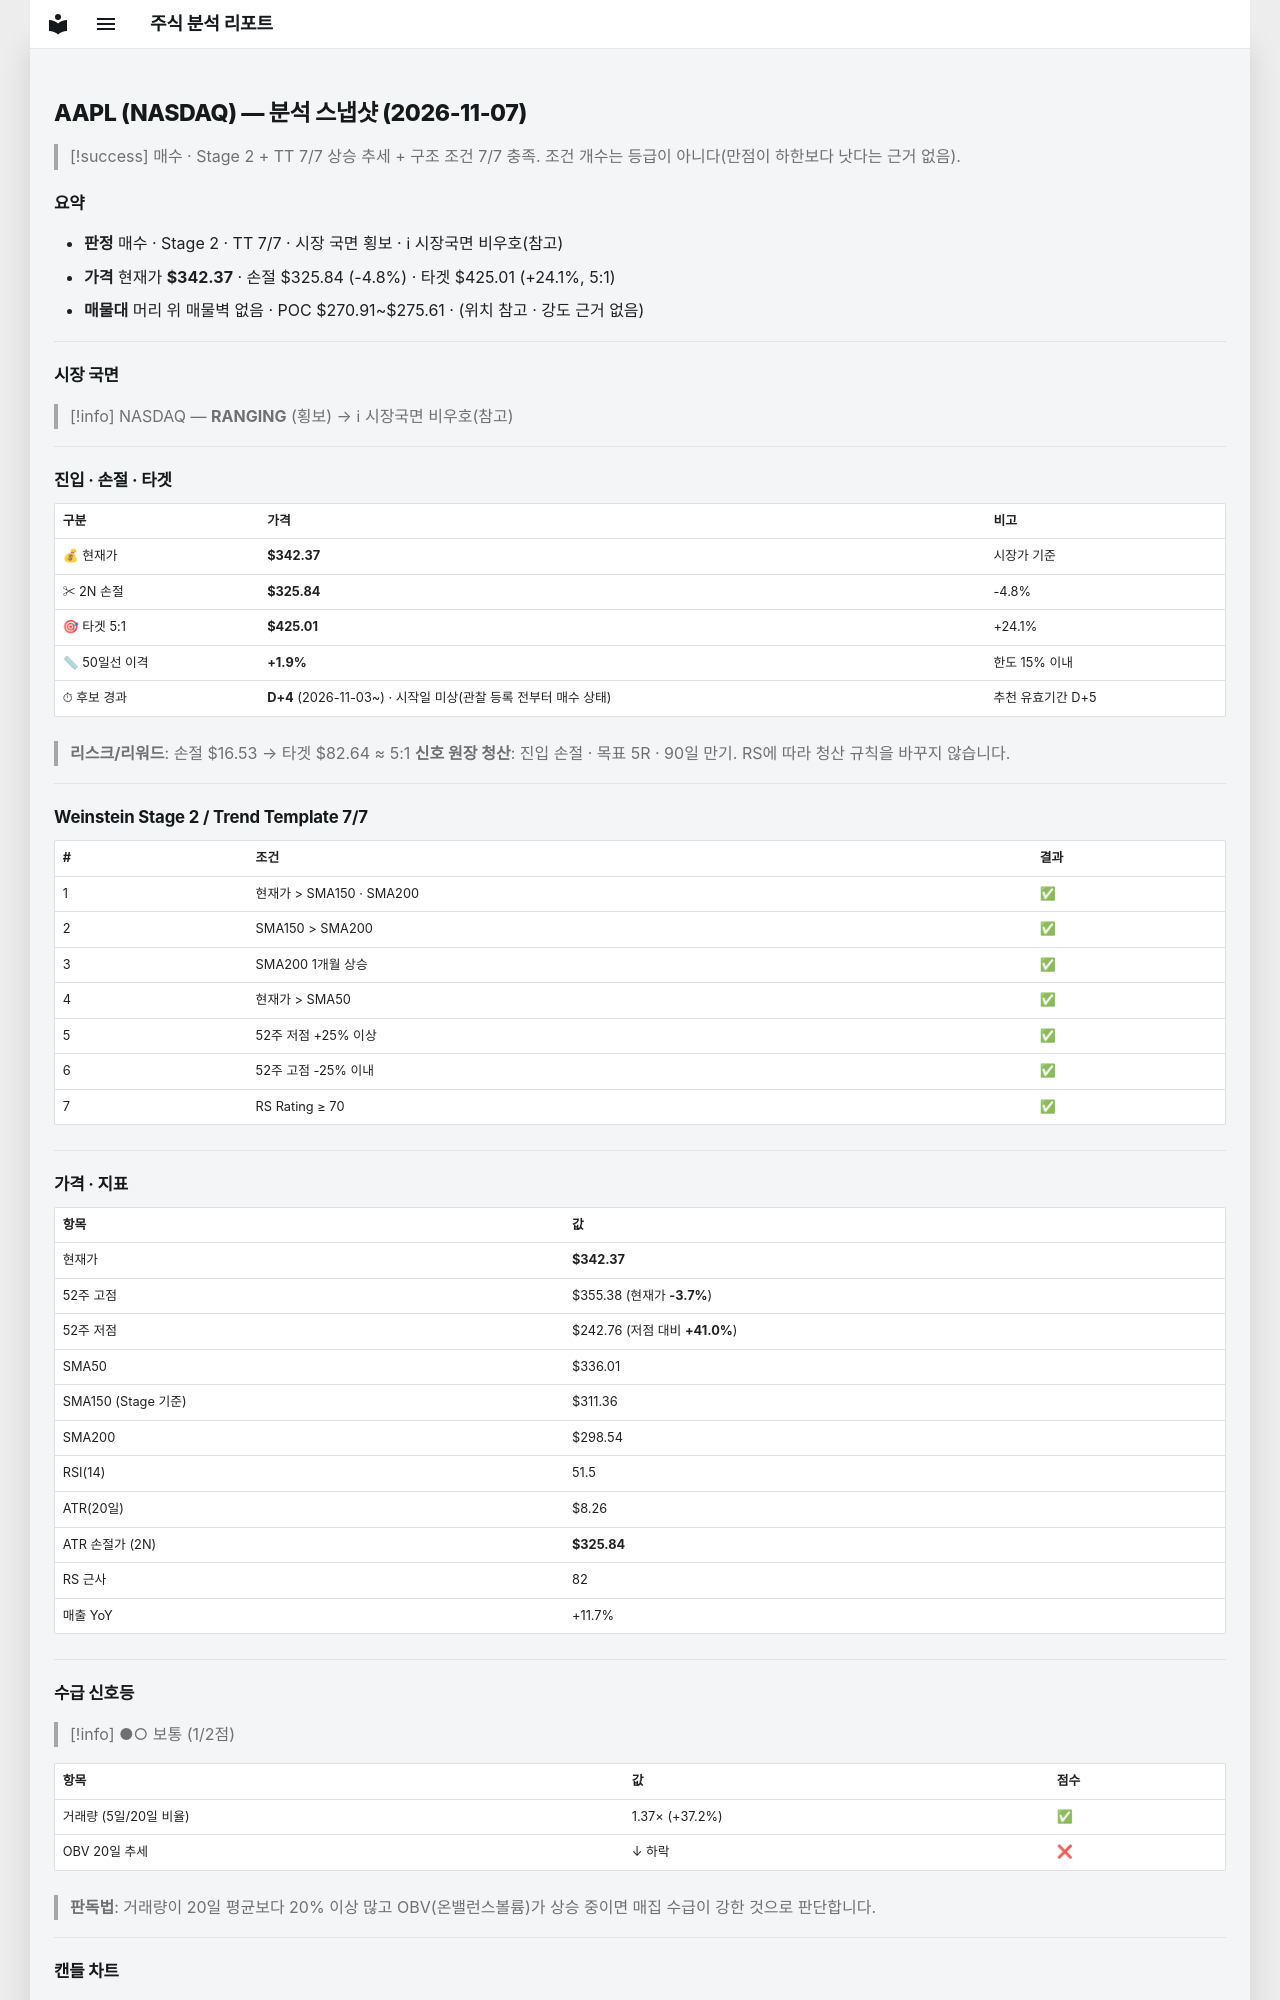

repository: soloandco/stock-reports · page: snapshots/AAPL-2026-11-07/index.html · generator: mkdocs

---
type: analysis-snapshot
title: AAPL 분석 스냅샷
ticker: AAPL
market: NASDAQ
created: 2026-11-07
updated: 2026-11-07
bar-date: 2026-11-06
verdict: 매수후보
real-rr: 0.12
sma50-gap-pct: 1.9
candidate-days: 4
candidate-since: 2026-11-03
candidate-start-unknown: true
weekly-position: 저항대재진입
weekly-overhead-price: 344.27
weekly-overhead-pct: 0.6
stage: 2
trend-template-score: 7
tt-max: 7
ma-set: sma-50-150-200
price: 342.3699951171875
stop-price: 325.8421276648044
market-regime: RANGING
supply-demand-score: 1/2
supply-demand-label: 보통
status: tracking
tags:
  - stock-agent
  - watchlist
  - AAPL
  - analysis
related:
  - "[[analysis-template]]"
---

# AAPL (NASDAQ) — 분석 스냅샷 (2026-11-07)

> [!success] 매수 · Stage 2 + TT 7/7
> 상승 추세 + 구조 조건 7/7 충족. 조건 개수는 등급이 아니다(만점이 하한보다 낫다는 근거 없음).

## 요약

- **판정** 매수 · Stage 2 · TT 7/7 · 시장 국면 횡보 · ℹ 시장국면 비우호(참고)
- **가격** 현재가 **$342.37** · 손절 $325.84 (-4.8%) · 타겟 $425.01 (+24.1%, 5:1)
- **매물대** 머리 위 매물벽 없음 · POC $270.91~$275.61 · (위치 참고 · 강도 근거 없음)

---

## 시장 국면

> [!info] NASDAQ — **RANGING** (횡보) → ℹ 시장국면 비우호(참고)

---

## 진입 · 손절 · 타겟

| 구분 | 가격 | 비고 |
|------|------|------|
| 💰 현재가 | **$342.37** | 시장가 기준 |
| ✂ 2N 손절 | **$325.84** | -4.8% |
| 🎯 타겟 5:1 | **$425.01** | +24.1% |
| 📏 50일선 이격 | **+1.9%** | 한도 15% 이내 |
| ⏱ 후보 경과 | **D+4** (2026-11-03~) · 시작일 미상(관찰 등록 전부터 매수 상태) | 추천 유효기간 D+5 |

> **리스크/리워드**: 손절 $16.53 → 타겟 $82.64 ≈ 5:1
> **신호 원장 청산**: 진입 손절 · 목표 5R · 90일 만기. RS에 따라 청산 규칙을 바꾸지 않습니다.

---

## Weinstein Stage 2 / Trend Template 7/7

| # | 조건 | 결과 |
|---|------|------|
| 1 | 현재가 > SMA150 · SMA200 | ✅ |
| 2 | SMA150 > SMA200 | ✅ |
| 3 | SMA200 1개월 상승 | ✅ |
| 4 | 현재가 > SMA50 | ✅ |
| 5 | 52주 저점 +25% 이상 | ✅ |
| 6 | 52주 고점 -25% 이내 | ✅ |
| 7 | RS Rating ≥ 70 | ✅ |

---

## 가격 · 지표

| 항목 | 값 |
|------|---|
| 현재가 | **$342.37** |
| 52주 고점 | $355.38 (현재가 **-3.7%**) |
| 52주 저점 | $242.76 (저점 대비 **+41.0%**) |
| SMA50 | $336.01 |
| SMA150 (Stage 기준) | $311.36 |
| SMA200 | $298.54 |
| RSI(14) | 51.5 |
| ATR(20일) | $8.26 |
| ATR 손절가 (2N) | **$325.84** |
| RS 근사 | 82 |
| 매출 YoY | +11.7% |

---
## 수급 신호등

> [!info] ●○ 보통 (1/2점)

| 항목 | 값 | 점수 |
|------|------|------|
| 거래량 (5일/20일 비율) | 1.37× (+37.2%) | ✅ |
| OBV 20일 추세 | ↓ 하락 | ❌ |

> **판독법**: 거래량이 20일 평균보다 20% 이상 많고 OBV(온밸런스볼륨)가 상승 중이면 매집 수급이 강한 것으로 판단합니다.

---
